Image classification data set "data" (azief27saclolo/Thesis-Project on GitHub). Class labels (4): early blight leaf, healthy leaf, late blight leaf, septoria leaf.

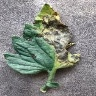
Label: early blight leaf

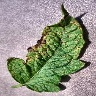
Label: septoria leaf

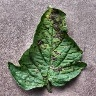
Label: early blight leaf

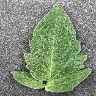
Label: healthy leaf

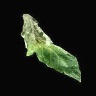
Label: late blight leaf

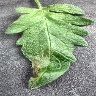
Label: late blight leaf
